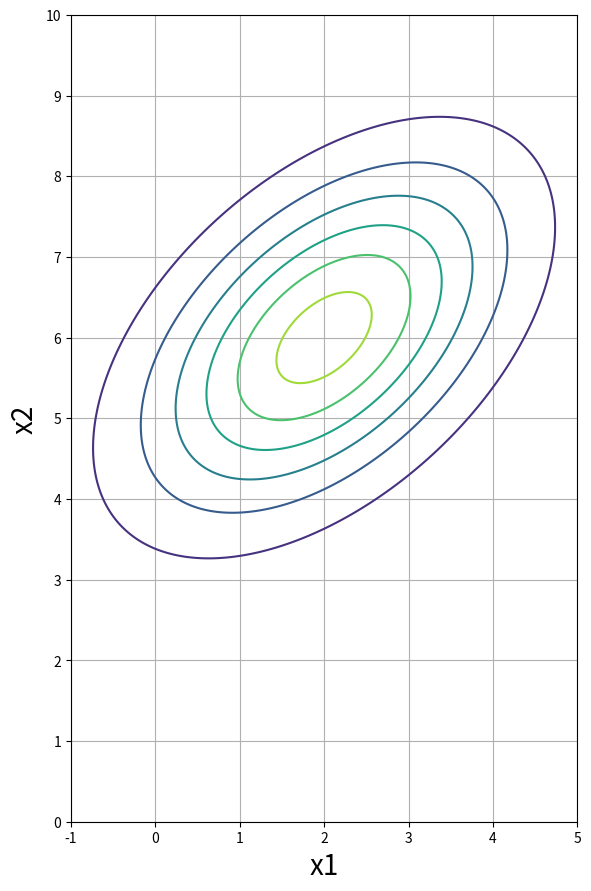

Python code for this plot: (Note: this script raises an exception after producing the figure.)
import numpy as np
import matplotlib.pyplot as plt

def newfig():
    fig = plt.figure(figsize=(6,9), dpi=300)
    ax = fig.add_subplot(111)
    return fig, ax

def final_adjust(fn):
    plt.tight_layout()
    plt.savefig(fn, bbox='tight')


if __name__ == '__main__':
    x1 = np.arange(-1,5,0.01)
    x2 = np.arange(0,10,0.01)
    Z = np.zeros((1000,600))
    for i in range(len(x1)):
        for j in range(len(x2)):
            Z[j][i] = 1/(np.pi*6**(1/2))*np.exp(-1/3*((x1[i]-2)**2
                     -(x1[i]-2)*(x2[j]-6)+(x2[j]-6)**2))

    fig, ax = newfig()
    ax.contour(x1,x2,Z)
    ax.grid(True)
    ax.set_yticks([i for i in range(11)])
    ax.set_xticks([i for i in range(-1,6)])
    ax.set_xlabel('x1', fontsize = 20)
    ax.set_ylabel('x2', fontsize = 20)

    final_adjust('../pix/exercise3_a.pdf')

